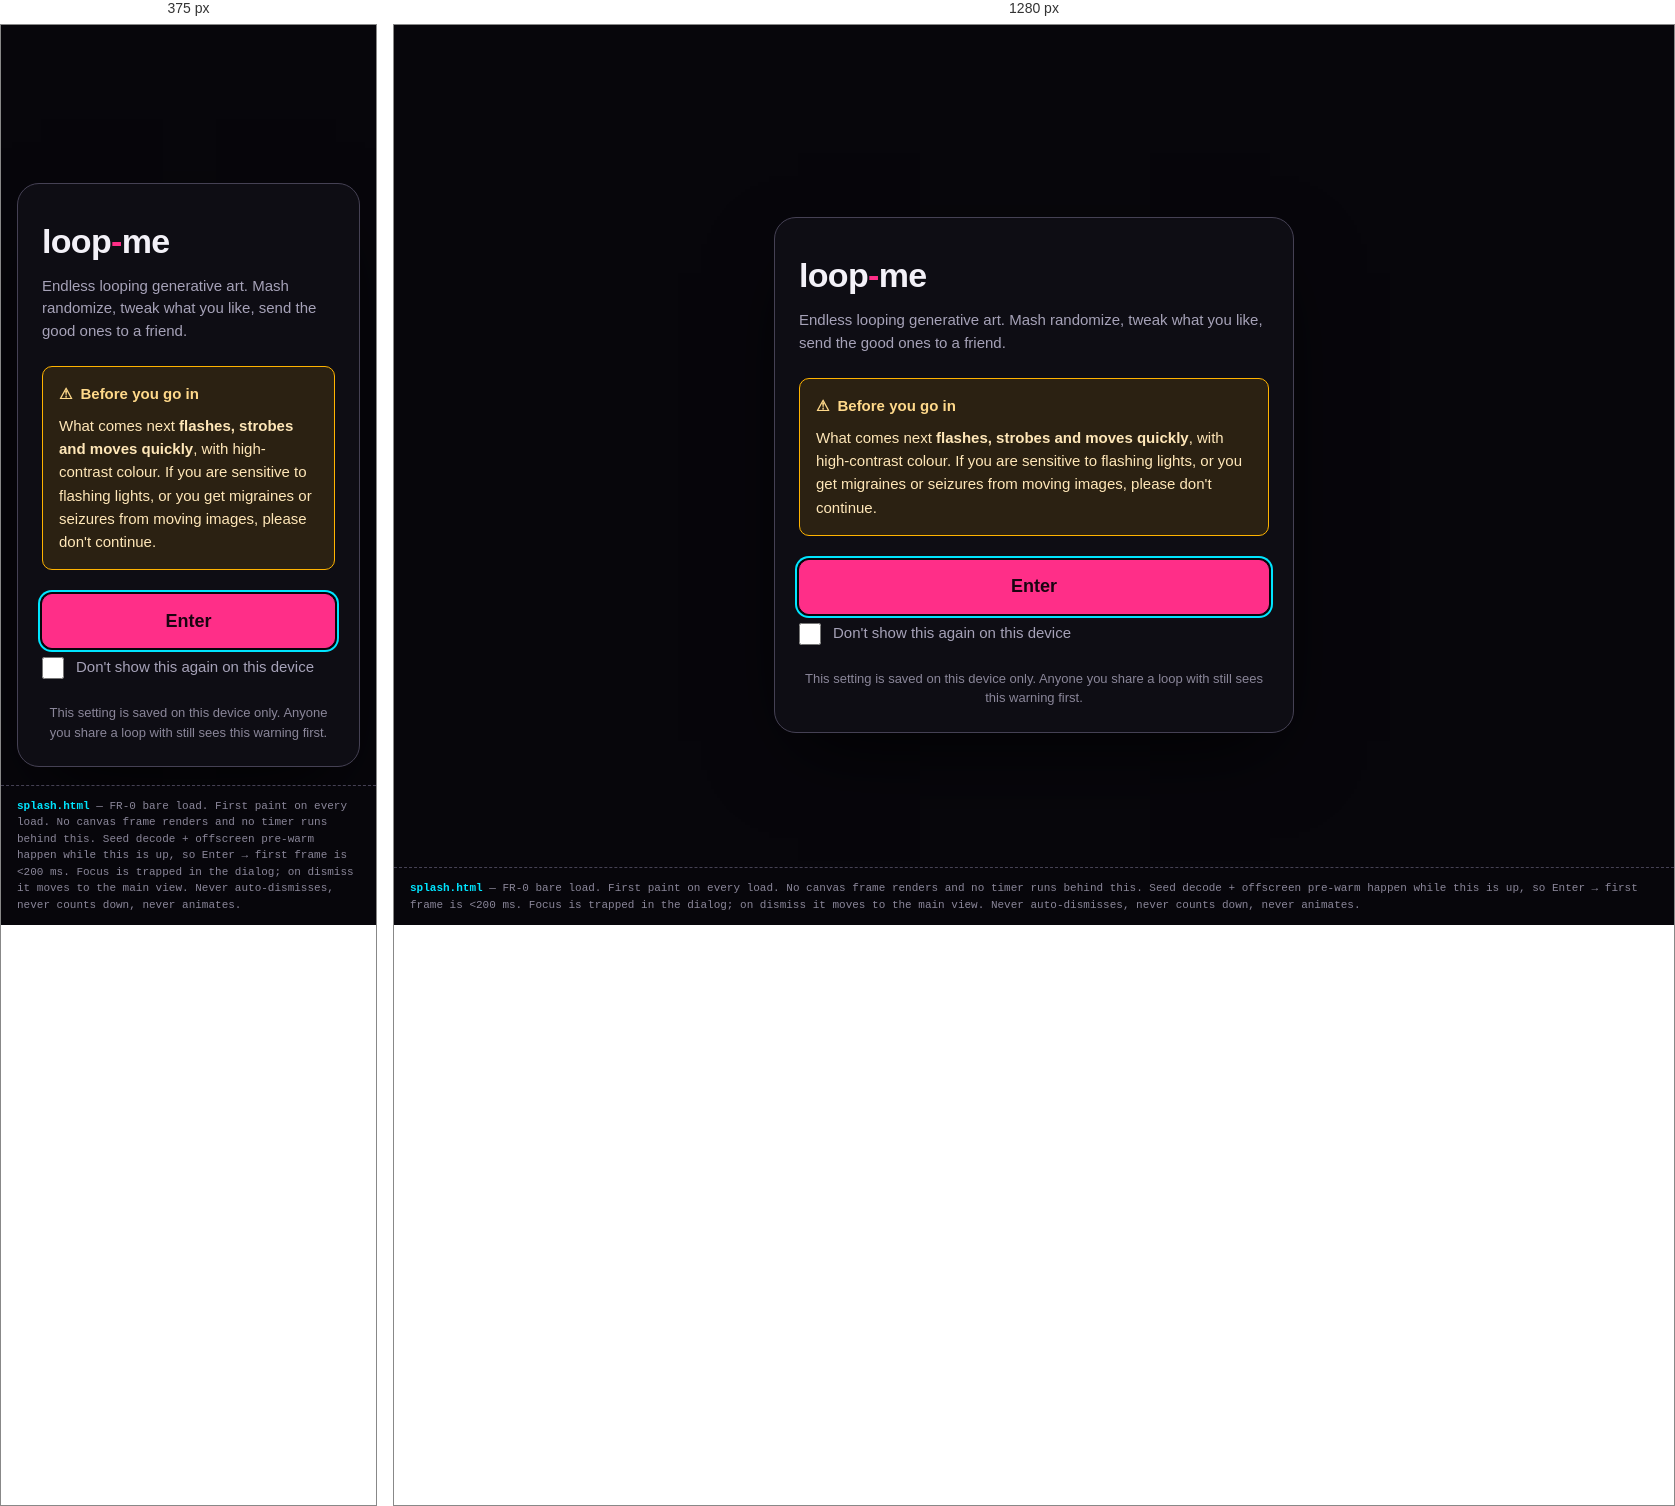
Rendered at 375 px and 1280 px, left to right.

<!-- file: splash.html -->
<!DOCTYPE html>
<html lang="en">
<head>
<meta charset="UTF-8">
<meta name="viewport" content="width=device-width, initial-scale=1.0">
<title>Splash (bare load) — loop-me Mock</title>
<link rel="stylesheet" href="_tokens.css">
<style>
  /* Nothing renders behind this screen. The stage is deliberately empty —
     not blurred art, not a dimmed canvas. Blank. */
  .splash-bg { position: fixed; inset: 0; background: var(--ink-950); }
  .wordmark {
    font-size: var(--f-2xl); font-weight: 800; letter-spacing: -.02em;
    margin-bottom: var(--s2);
  }
  .wordmark span { color: var(--accent); }
  .tagline { color: var(--text-dim); font-size: var(--f-md); margin-bottom: var(--s5); }
  .warn-card {
    border: 1px solid var(--warn);
    background: var(--warn-soft);
    border-radius: var(--r-md);
    padding: var(--s4);
    margin-bottom: var(--s5);
  }
  .warn-card h2 {
    font-size: var(--f-md); font-weight: 700; color: #FFD98A;
    margin-bottom: var(--s2); display: flex; gap: var(--s2); align-items: center;
  }
  .warn-card p { font-size: var(--f-md); color: #FFE7B8; line-height: 1.55; }
  .enter { width: 100%; min-height: 54px; font-size: var(--f-lg); }
  .footnote { font-size: var(--f-sm); color: var(--text-faint); margin-top: var(--s4); text-align: center; }
</style>
</head>
<body>
<div class="splash-bg"></div>

<!-- role=dialog + aria-modal: focus is trapped here until Enter is pressed. -->
<div class="scrim">
  <div class="modal" role="dialog" aria-modal="true" aria-labelledby="sp-title" aria-describedby="sp-warn">

    <h1 class="wordmark" id="sp-title">loop<span>-</span>me</h1>
    <p class="tagline">Endless looping generative art. Mash randomize, tweak what you like, send the good ones to a friend.</p>

    <div class="warn-card">
      <h2><span aria-hidden="true">⚠</span> Before you go in</h2>
      <p id="sp-warn">
        What comes next <strong>flashes, strobes and moves quickly</strong>, with
        high-contrast colour. If you are sensitive to flashing lights, or you get
        migraines or seizures from moving images, please don't continue.
      </p>
    </div>

    <!-- Autofocus lands here. Activates on Enter and on Space. -->
    <button class="btn btn--primary enter" autofocus>Enter</button>

    <label class="check">
      <input type="checkbox">
      <span>Don't show this again on this device</span>
    </label>

    <p class="footnote">
      This setting is saved on this device only. Anyone you share a loop with
      still sees this warning first.
    </p>

  </div>
</div>

<div class="mocknote" style="position:fixed;bottom:0;left:0;right:0;z-index:60">
  <b>splash.html</b> — FR-0 bare load. First paint on every load. No canvas frame renders and no
  timer runs behind this. Seed decode + offscreen pre-warm happen while this is up, so Enter → first
  frame is &lt;200&nbsp;ms. Focus is trapped in the dialog; on dismiss it moves to the main view.
  Never auto-dismisses, never counts down, never animates.
</div>
</body>
</html>


/* @media block from _tokens.css */
@media (min-width: 960px) {
  .app { flex-direction: row; }
  .stage { padding: var(--s5); }
  .dock {
    width: var(--rail-w);
    flex: 0 0 var(--rail-w);
    border-radius: 0;
    border-left: 1px solid var(--line);
    border-top: none;
    box-shadow: none;
    max-height: none;
  }
  .dock__grabber { display: none; }
}